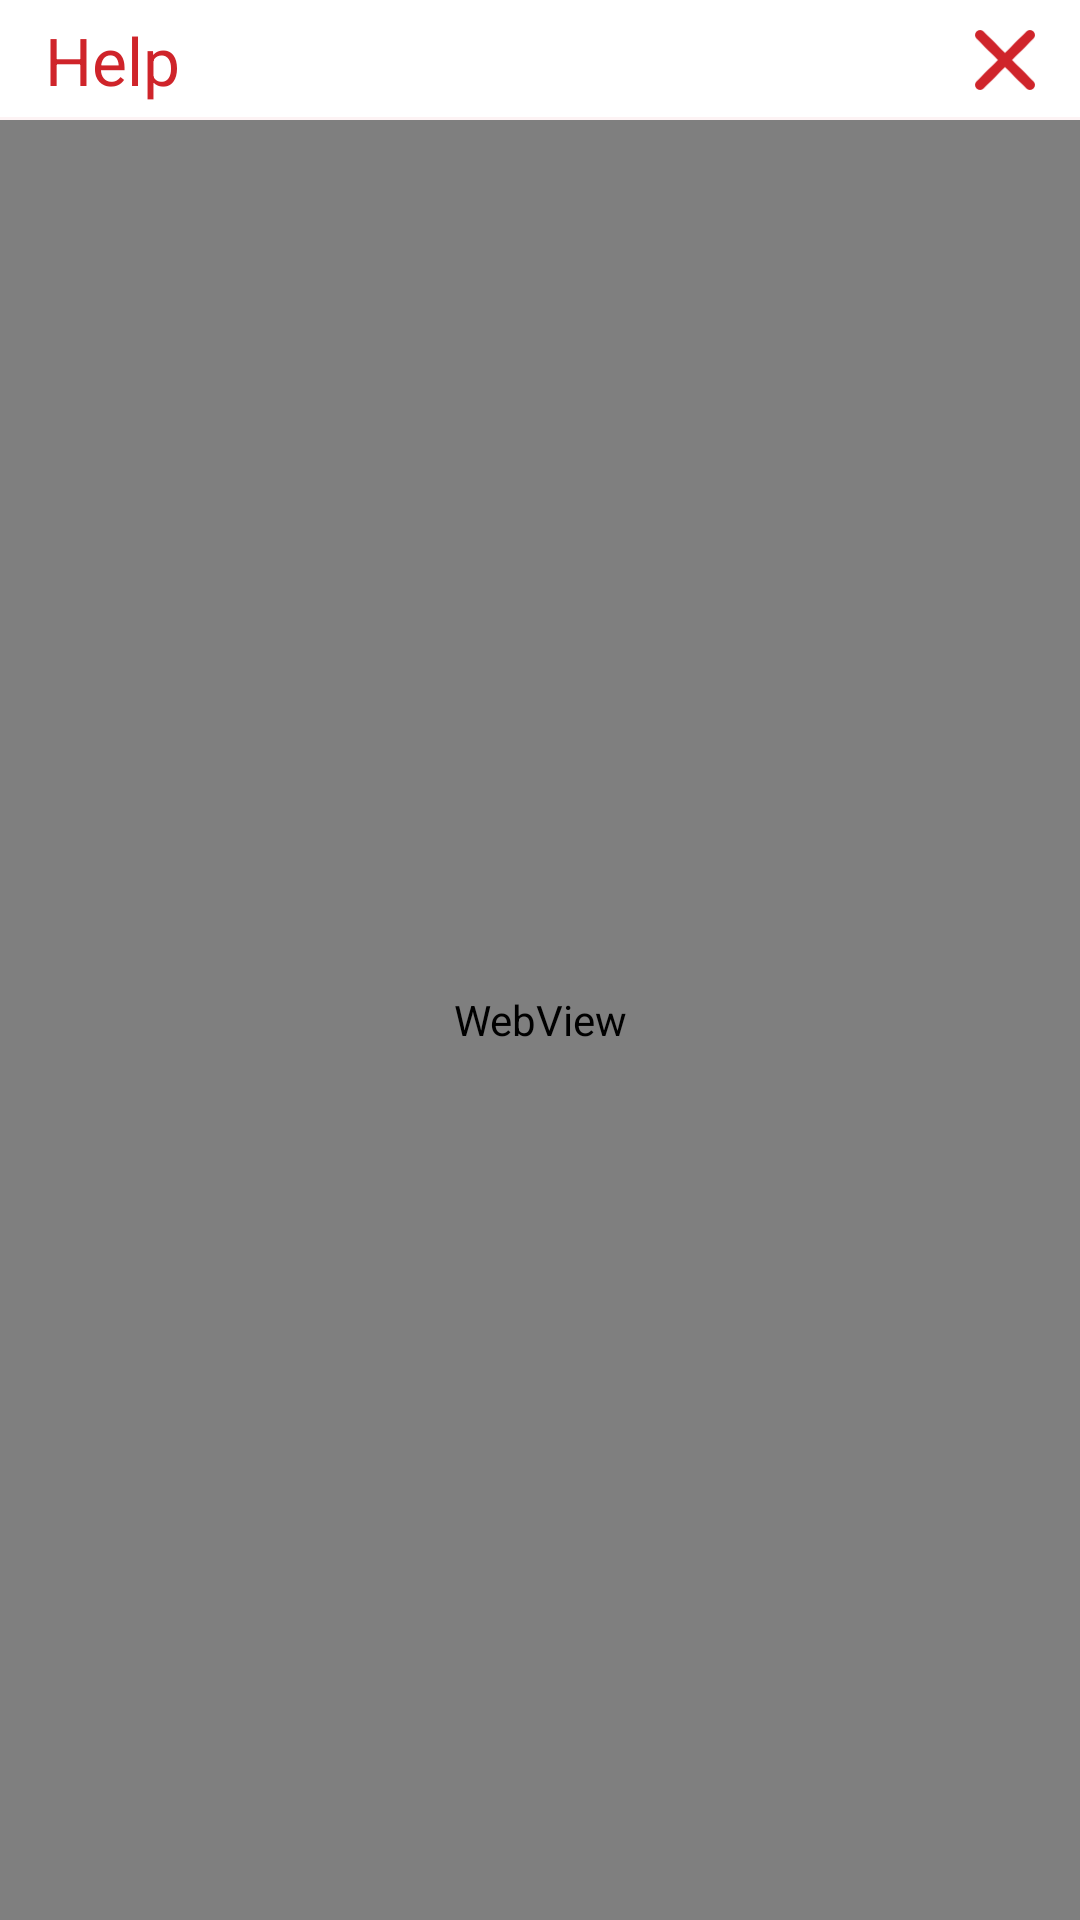

Reconstruct the res/layout file that produces this screen, plus the resources it refers to.
<!-- AndroidManifest.xml: application theme AppTheme -->
<!-- res/layout/help_layout.xml -->
<?xml version="1.0" encoding="utf-8"?>
<FrameLayout xmlns:android="http://schemas.android.com/apk/res/android"
    android:layout_width="match_parent" android:layout_height="match_parent"
    android:background="@color/white">
    <RelativeLayout
        android:id="@+id/titleContainer"
        android:layout_width="match_parent"
        android:layout_height="40dp" >
        <TextView
            android:id="@+id/txtTitle"
            android:layout_width="wrap_content"
            android:layout_height="match_parent"
            android:layout_alignParentLeft="true"
            android:layout_alignParentStart="true"
            android:layout_alignParentTop="true"
            android:gravity="center_vertical"
            android:paddingLeft="15dp"
            android:paddingRight="5dp"
            android:text="@string/help"
            android:textColor="@color/colorPrimary"
            android:textSize="22sp" />
        <TextView
            android:layout_width="match_parent"
            android:layout_height="1dp"
            android:layout_alignParentBottom="true"
            android:layout_alignParentLeft="true"
            android:background="@color/colorPrimaryOpacity5" />
        <ImageButton
            android:id="@+id/btnClose"
            android:layout_width="40dp"
            android:layout_height="40dp"
            android:background="@null"
            android:padding="10dp"
            android:layout_marginRight="5dp"
            android:scaleType="fitXY"
            android:src="@mipmap/close"
            android:layout_alignParentRight="true"/>
    </RelativeLayout>
    <WebView
        android:id="@+id/webView"
        android:layout_width="match_parent"
        android:layout_height="match_parent"
        android:layout_marginTop="40dp" >

    </WebView>
</FrameLayout>
<!-- resources referenced by this layout -->
<resources>
  <color name="colorPrimary">#CF242A</color>
  <color name="colorPrimaryOpacity5">#0DCF242A</color>
  <color name="white">#FFFFFF</color>
  <!-- mipmap close: png bitmap (mipmap-hdpi, 6481 bytes) -->
  <string name="help">Help</string>
  <style name="AppTheme" parent="Theme.AppCompat.Light">
          
          <item name="colorPrimary">@color/colorPrimary</item>
          <item name="colorPrimaryDark">@color/colorPrimaryDark</item>
          <item name="colorAccent">@color/colorPrimary</item>
      </style>
  <color name="colorPrimaryDark">#303F9F</color>
</resources>
